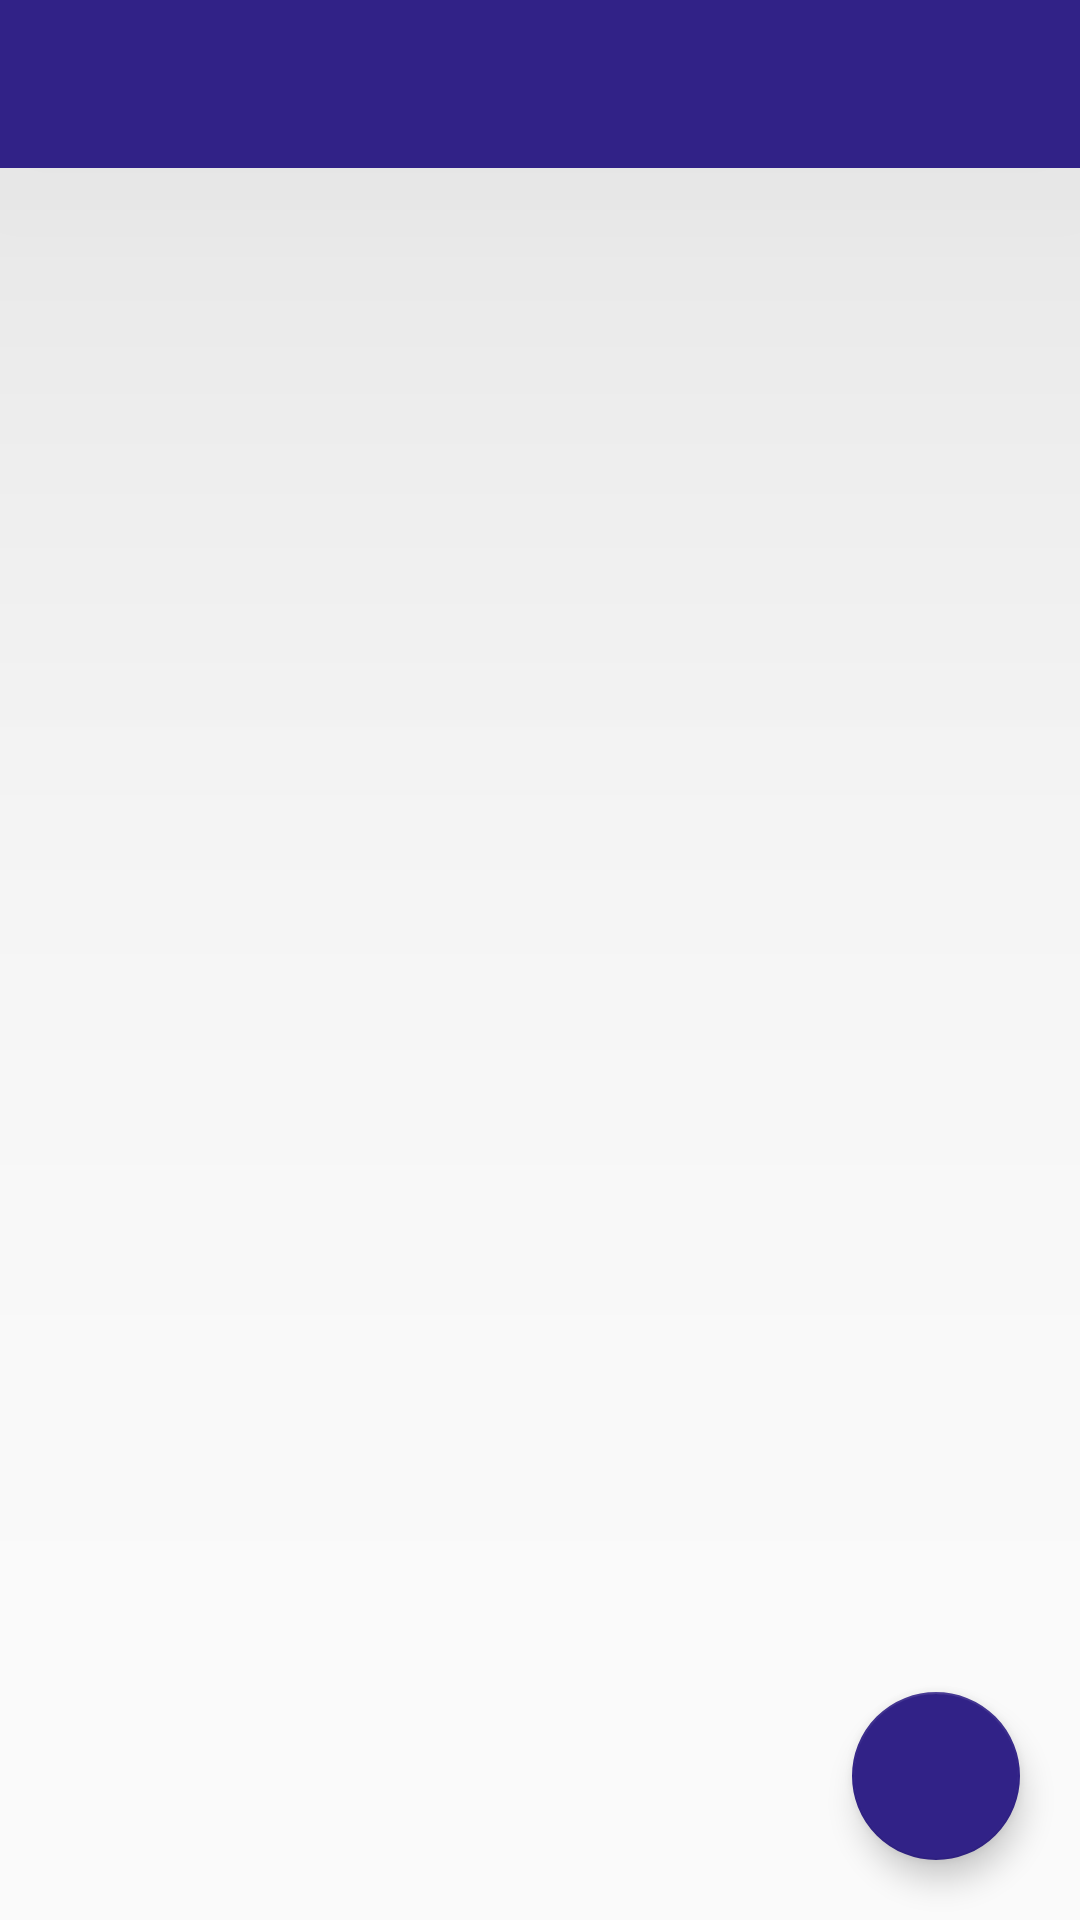

Produce the Android XML layout that renders to this screen, including the resource entries it uses.
<!-- AndroidManifest.xml: application theme AppTheme -->
<!-- res/layout/activity_main.xml -->
<?xml version="1.0" encoding="utf-8"?>

<RelativeLayout
    xmlns:android="http://schemas.android.com/apk/res/android"
    xmlns:app="http://schemas.android.com/apk/res-auto"
    xmlns:tools="http://schemas.android.com/tools"
    android:layout_width="match_parent"
    android:layout_height="match_parent"
    tools:context=".MainActivity">

    <include
        android:id="@+id/toolbarMain"
        layout="@layout/toolbar" />

    <ListView
        android:id="@+id/passwordList"
        android:layout_width="match_parent"
        android:layout_height="match_parent"
        android:layout_below="@id/toolbarMain"
        android:layout_marginLeft="8sp"
        android:layout_marginRight="2sp">

    </ListView>

    <com.google.android.material.floatingactionbutton.FloatingActionButton
        android:id="@+id/floatingActionButton"
        android:layout_width="wrap_content"
        android:layout_height="wrap_content"
        android:layout_alignParentEnd="true"
        android:layout_alignParentBottom="true"
        android:layout_marginEnd="20sp"
        android:layout_marginBottom="20sp"
        android:focusable="true"
        android:elevation="4dp"
        android:onClick="add"
        app:backgroundTint="@color/MainColor"
        app:srcCompat="@drawable/ic_add" />

</RelativeLayout>
<!-- res/layout/toolbar.xml (included above) -->
<?xml version="1.0" encoding="utf-8"?>

<androidx.appcompat.widget.Toolbar xmlns:android="http://schemas.android.com/apk/res/android"
    android:layout_width="match_parent"
    android:layout_height="wrap_content"
    xmlns:app="http://schemas.android.com/apk/res-auto"
    android:background="@color/MainColor"
    android:elevation="30mm"
    android:theme="@style/ThemeOverlay.AppCompat.Dark.ActionBar"
    app:popupTheme="@style/ThemeOverlay.AppCompat.Light"

    >
</androidx.appcompat.widget.Toolbar>
<!-- resources referenced by this layout -->
<resources>
  <color name="MainColor">#312287</color>
  <style name="AppTheme" parent="Theme.AppCompat.Light.NoActionBar">
          
          <item name="colorPrimary">@color/colorPrimary</item>
          <item name="colorPrimaryDark">@color/colorPrimaryDark</item>
          <item name="colorAccent">@color/colorAccent</item>
      </style>
  <color name="colorPrimary">#6200EE</color>
  <color name="colorPrimaryDark">#3700B3</color>
  <color name="colorAccent">#03DAC5</color>
</resources>
